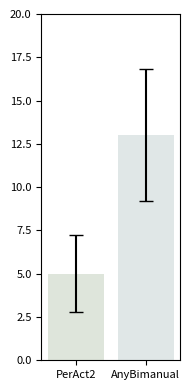

Reproduce this figure in Python.
import matplotlib.pyplot as plt
import numpy as np
from matplotlib.colors import LinearSegmentedColormap
# 定义数据
# data1 = [8.00, 16.00, 4.00, 40.00, 4.00, 0.00, 0.00, 12.00, 0.00, 0.00, 0.00, 24.00]
# data2 = [8.00, 32.00, 24.00, 20.00, 12.00, 16.00, 8.00, 84.00, 8.00, 4.00, 4.00, 28]
colors = ['#cedac6', '#d6dee3']  # 浅蓝色到浅绿色
cmap = LinearSegmentedColormap.from_list("custom_cmap", colors)
data1 = [0.00, 4.00, 0.00, 8.00, 0.00, 0.00, 0.00, 4.00, 8.00, 8.00, 0.00, 28.00]
data2 = [8.00, 12.00, 8.00, 4.00, 4.00, 28.00, 0.00, 48.00, 8.00, 4.00, 8.00, 24.00]

# 计算平均值和标准误差
means = [np.mean(data1), np.mean(data2)]
std_errors = [np.std(data1) / np.sqrt(len(data1)), np.std(data2) / np.sqrt(len(data2))]

# 确认平均值
print(f'平均值: Data1: {means[0]:.2f}, Data2: {means[1]:.2f}')

fig, ax = plt.subplots(figsize=(2, 4))  # 调整图像大小以符合你的格式

bars = ax.bar(['PerAct2', 'AnyBimanual'], means, yerr=std_errors, capsize=5, color=[cmap(0.2, alpha=0.7), cmap(0.8, alpha=0.7)])
ax.set_ylim(0, 20)

ax.tick_params(axis='both', which='major', labelsize=8)

# 自动调整布局，避免标签被裁剪
plt.tight_layout()

# 保存图像为PNG格式，调整分辨率
plt.savefig('rlbench_20.png', format='png', dpi=300)

# 显示图像
plt.show()
